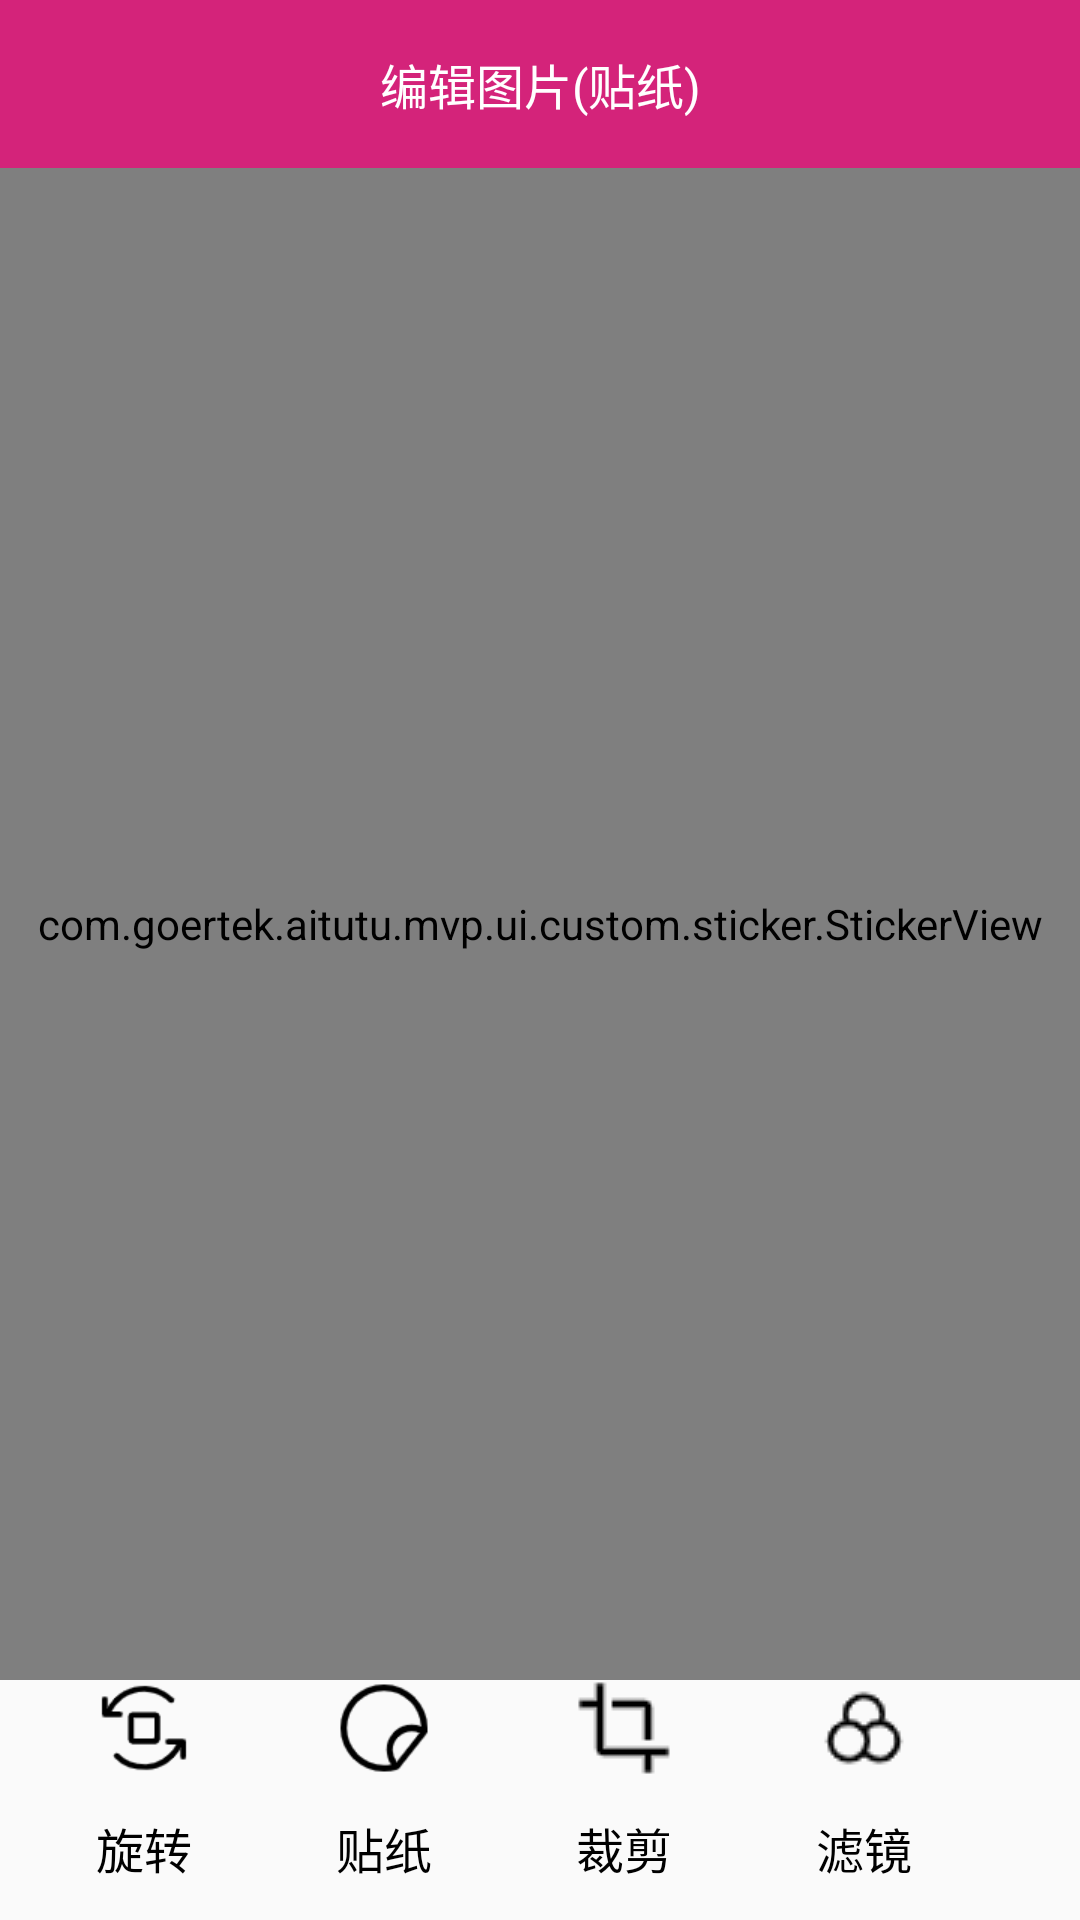

Layout XML and referenced resources for this Android screen:
<!-- AndroidManifest.xml: application theme AppTheme -->
<!-- res/layout/activity_sticker_layout.xml -->
<?xml version="1.0" encoding="utf-8"?>
<LinearLayout xmlns:android="http://schemas.android.com/apk/res/android"
    xmlns:app="http://schemas.android.com/apk/res-auto"
    android:layout_width="match_parent"
    android:layout_height="match_parent"
    android:orientation="vertical">


    <android.support.v7.widget.Toolbar
        android:id="@+id/activity_sticker_toolbar"
        android:layout_width="match_parent"
        android:layout_height="?attr/actionBarSize"
        android:background="@color/colorPrimary"
        android:theme="@style/BaseToolbarTheme"
        app:navigationIcon="@drawable/icon_back">

        <TextView
            android:layout_width="wrap_content"
            android:layout_height="wrap_content"
            android:layout_gravity="center"
            android:text="编辑图片(贴纸)"
            android:textColor="@color/white"
            android:textSize="16dp" />
    </android.support.v7.widget.Toolbar>

    <com.goertek.aitutu.mvp.ui.custom.sticker.StickerView
        android:id="@+id/activity_sticker_stickerview"
        android:layout_width="match_parent"
        android:layout_height="0dp"
        android:layout_weight="1"
        app:showIcons="true">

        <ImageView
            android:id="@+id/activity_sticker_imageview"
            android:layout_width="match_parent"
            android:layout_height="match_parent" />
    </com.goertek.aitutu.mvp.ui.custom.sticker.StickerView>

    <HorizontalScrollView
        android:id="@+id/activity_sticker_horizontalscollview"
        android:layout_width="match_parent"
        android:layout_height="80dp">

        <LinearLayout
            android:layout_width="wrap_content"
            android:layout_height="match_parent"
            android:layout_marginLeft="8dp"
            android:layout_marginRight="8dp"
            android:orientation="horizontal">

            <TextView
                android:id="@+id/activity_sticker_revolve"
                android:layout_width="80dp"
                android:layout_height="match_parent"
                android:text="旋转"
                android:drawableTop="@drawable/icon_revolve"
                android:gravity="center"
                android:textColor="@color/black"
                android:textSize="16dp" />

            <TextView
                android:id="@+id/activity_sticker_sticker"
                android:layout_width="80dp"
                android:layout_height="match_parent"
                android:text="贴纸"
                android:gravity="center"
                android:textColor="@color/black"
                android:drawableTop="@drawable/icon_sticker"
                android:textSize="16dp" />

            <TextView
                android:id="@+id/activity_sticker_crop"
                android:layout_width="80dp"
                android:layout_height="match_parent"
                android:text="裁剪"
                android:gravity="center"
                android:textColor="@color/black"
                android:drawableTop="@drawable/crop"
                android:textSize="16dp" />

            <TextView
                android:id="@+id/activity_sticker_filter"
                android:layout_width="80dp"
                android:layout_height="match_parent"
                android:text="滤镜"
                android:gravity="center"
                android:textColor="@color/black"
                android:drawableTop="@drawable/filtermirror"
                android:textSize="16dp" />
        </LinearLayout>

    </HorizontalScrollView>

    <LinearLayout
        android:id="@+id/activity_sticker_parentview"
        android:layout_width="match_parent"
        android:layout_height="wrap_content"
        android:visibility="gone"
        android:padding="8dp"
        android:background="@color/black"
        android:orientation="vertical">

        <LinearLayout
            android:layout_width="match_parent"
            android:layout_height="40dp"
            android:orientation="horizontal">

            <TextView
                android:layout_width="wrap_content"
                android:layout_height="match_parent"
                android:gravity="center_vertical"
                android:text="透明度"
                android:textColor="@color/white"
                android:textSize="16dp" />

            <SeekBar
                android:id="@+id/activity_sticker_seekbar"
                android:layout_width="0dp"
                android:layout_height="wrap_content"
                android:layout_gravity="center_vertical"
                android:layout_weight="1" />

            <TextView
                android:id="@+id/activity_sticker_eraser"
                android:layout_width="wrap_content"
                android:layout_height="wrap_content"
                android:gravity="center_vertical"
                android:text="橡皮檫"
                android:textColor="@color/white"
                android:textSize="16dp" />
        </LinearLayout>

        <LinearLayout
            android:layout_width="match_parent"
            android:layout_height="wrap_content"
            android:layout_marginTop="8dp"
            android:orientation="horizontal">

            <TextView
                android:id="@+id/activity_sticker_recycleview_leftback"
                android:layout_width="wrap_content"
                android:layout_height="wrap_content"
                android:layout_gravity="center_vertical"
                android:text="返回"
                android:drawableLeft="@drawable/image_edit_back"
                android:drawablePadding="6dp"
                android:textColor="@color/white"
                android:textSize="16dp" />

            <android.support.v7.widget.RecyclerView
                android:id="@+id/activity_sticker_recycleview"
                android:layout_width="match_parent"
                android:layout_height="wrap_content" />
        </LinearLayout>

    </LinearLayout>


</LinearLayout>
<!-- resources referenced by this layout -->
<resources>
  <color name="black">#000000</color>
  <color name="colorPrimary">#d4237a</color>
  <color name="white">#ffffff</color>
  <!-- drawable crop: png bitmap (drawable, 261 bytes) -->
  <!-- drawable filtermirror: png bitmap (drawable, 755 bytes) -->
  <!-- drawable icon_revolve: png bitmap (drawable-xhdpi, 1336 bytes) -->
  <!-- drawable icon_sticker: png bitmap (drawable-xhdpi, 1829 bytes) -->
  <style name="BaseToolbarTheme" parent="Theme.AppCompat.Light.NoActionBar">
          <item name="android:textColorPrimary">@android:color/white</item>
          <item name="android:textSize">14sp</item>
      </style>
  <style name="AppTheme" parent="Theme.AppCompat.Light.NoActionBar">
          
          <item name="colorPrimary">@color/colorPrimary</item>
          <item name="colorPrimaryDark">@color/colorPrimaryDark</item>
          <item name="colorAccent">@color/colorAccent</item>
          <item name="android:windowAnimationStyle">@style/Animation_Activity</item>
          
          <item name="asWidth">180dp</item>
          <item name="asTitleColor">@android:color/darker_gray</item>
          <item name="asDefaultColor">@color/colorPrimary</item>
          <item name="asDestructiveColor">@color/colorAccent</item>
          <item name="asTitleTextSize">12sp</item>
          <item name="asActionTextSize">14sp</item>
      </style>
  <color name="colorPrimaryDark">#d4237a</color>
  <color name="colorAccent">#D81B60</color>
  <style name="Animation_Activity">
          <item name="android:activityOpenEnterAnimation">@anim/translate_right_to_center</item>
          <item name="android:activityOpenExitAnimation">@anim/translate_center_to_left</item>
          <item name="android:activityCloseEnterAnimation">@anim/translate_left_to_center</item>
          <item name="android:activityCloseExitAnimation">@anim/translate_center_to_right</item>
      </style>
</resources>
